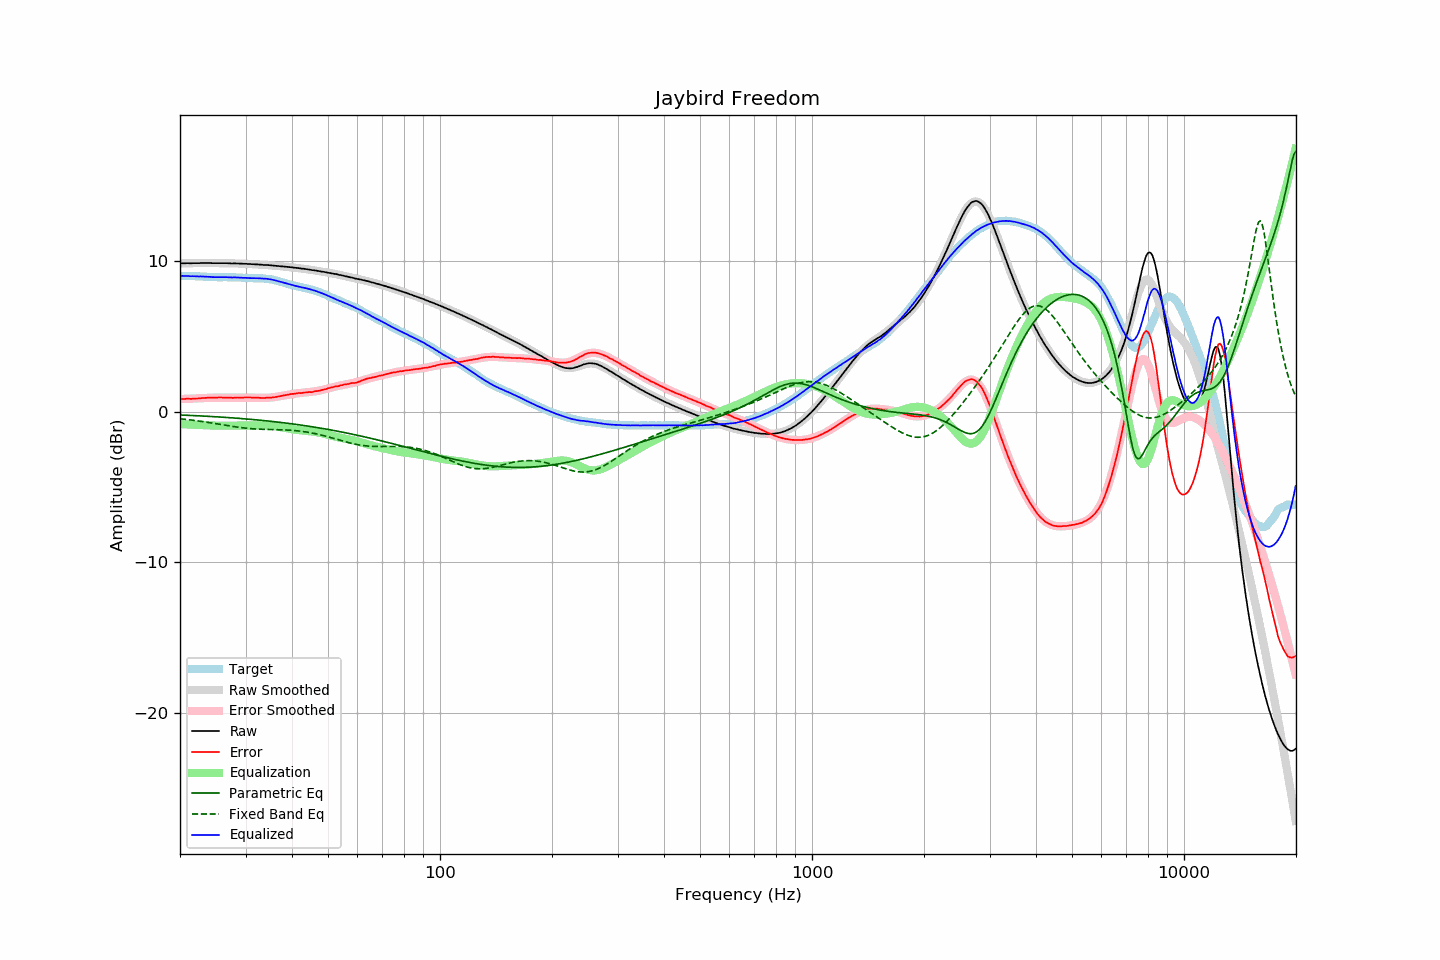

Data behind this chart, as committed beside it:
frequency, raw, error, smoothed, error_smoothed, equalization, parametric_eq, fixed_band_eq, equalized_raw, equalized_smoothed, target
20.00, 9.84, 0.83, 9.85, 0.83, -0.83, -0.22, -0.48, 9.01, 9.02, 9.01
20.20, 9.85, 0.84, 9.85, 0.83, -0.83, -0.23, -0.49, 9.02, 9.02, 9.01
20.40, 9.85, 0.84, 9.85, 0.84, -0.84, -0.23, -0.50, 9.02, 9.01, 9.01
20.61, 9.85, 0.84, 9.85, 0.84, -0.84, -0.24, -0.51, 9.01, 9.01, 9.01
20.81, 9.86, 0.86, 9.86, 0.85, -0.85, -0.24, -0.52, 9.02, 9.01, 9.00
21.02, 9.86, 0.86, 9.86, 0.85, -0.85, -0.25, -0.53, 9.01, 9.01, 9.00
21.23, 9.85, 0.85, 9.86, 0.86, -0.86, -0.25, -0.55, 9.00, 9.00, 9.00
21.44, 9.85, 0.84, 9.86, 0.86, -0.86, -0.26, -0.56, 8.99, 9.00, 9.01
21.66, 9.86, 0.86, 9.86, 0.86, -0.86, -0.26, -0.57, 9.00, 9.00, 9.00
21.87, 9.86, 0.86, 9.86, 0.87, -0.87, -0.27, -0.59, 8.99, 9.00, 9.00
22.09, 9.86, 0.87, 9.87, 0.87, -0.87, -0.27, -0.60, 8.99, 8.99, 8.99
22.31, 9.86, 0.87, 9.87, 0.88, -0.88, -0.28, -0.62, 8.98, 8.99, 8.99
22.54, 9.86, 0.88, 9.87, 0.88, -0.88, -0.28, -0.63, 8.98, 8.98, 8.98
22.76, 9.87, 0.89, 9.87, 0.89, -0.89, -0.29, -0.65, 8.98, 8.98, 8.98
22.99, 9.87, 0.90, 9.87, 0.89, -0.89, -0.29, -0.66, 8.98, 8.97, 8.97
23.22, 9.87, 0.91, 9.87, 0.90, -0.90, -0.30, -0.68, 8.97, 8.97, 8.96
23.45, 9.87, 0.91, 9.87, 0.91, -0.91, -0.30, -0.69, 8.97, 8.96, 8.96
23.69, 9.87, 0.92, 9.87, 0.91, -0.91, -0.31, -0.71, 8.96, 8.96, 8.95
23.92, 9.87, 0.93, 9.87, 0.92, -0.92, -0.32, -0.73, 8.95, 8.95, 8.94
24.16, 9.87, 0.93, 9.87, 0.92, -0.92, -0.32, -0.74, 8.95, 8.95, 8.94
24.40, 9.86, 0.92, 9.87, 0.93, -0.93, -0.33, -0.76, 8.94, 8.94, 8.94
24.65, 9.86, 0.92, 9.87, 0.93, -0.93, -0.33, -0.78, 8.93, 8.94, 8.94
24.89, 9.86, 0.92, 9.87, 0.93, -0.93, -0.34, -0.80, 8.93, 8.94, 8.94
25.14, 9.86, 0.93, 9.87, 0.93, -0.93, -0.35, -0.81, 8.93, 8.93, 8.93
25.39, 9.86, 0.94, 9.86, 0.93, -0.93, -0.35, -0.83, 8.93, 8.93, 8.92
25.65, 9.86, 0.94, 9.86, 0.93, -0.93, -0.36, -0.85, 8.93, 8.93, 8.92
25.91, 9.86, 0.94, 9.86, 0.93, -0.93, -0.37, -0.87, 8.93, 8.93, 8.92
26.16, 9.86, 0.93, 9.86, 0.93, -0.93, -0.37, -0.89, 8.93, 8.93, 8.93
26.43, 9.86, 0.93, 9.86, 0.93, -0.93, -0.38, -0.90, 8.93, 8.93, 8.93
26.69, 9.86, 0.93, 9.86, 0.93, -0.93, -0.39, -0.92, 8.93, 8.93, 8.93
26.96, 9.85, 0.93, 9.86, 0.93, -0.93, -0.40, -0.94, 8.92, 8.93, 8.92
27.23, 9.85, 0.93, 9.85, 0.93, -0.93, -0.40, -0.96, 8.92, 8.93, 8.92
27.50, 9.84, 0.92, 9.85, 0.93, -0.93, -0.41, -0.97, 8.92, 8.92, 8.92
27.77, 9.84, 0.91, 9.85, 0.93, -0.93, -0.42, -0.99, 8.92, 8.92, 8.93
28.05, 9.85, 0.93, 9.85, 0.93, -0.93, -0.43, -1.01, 8.93, 8.92, 8.92
28.33, 9.84, 0.93, 9.84, 0.93, -0.93, -0.44, -1.02, 8.92, 8.91, 8.91
28.62, 9.84, 0.94, 9.84, 0.93, -0.93, -0.44, -1.04, 8.91, 8.91, 8.90
28.90, 9.83, 0.92, 9.83, 0.93, -0.93, -0.45, -1.05, 8.90, 8.90, 8.91
29.19, 9.83, 0.93, 9.83, 0.93, -0.93, -0.46, -1.07, 8.90, 8.90, 8.90
29.48, 9.82, 0.93, 9.83, 0.93, -0.93, -0.47, -1.08, 8.89, 8.89, 8.89
29.78, 9.82, 0.94, 9.82, 0.93, -0.93, -0.48, -1.09, 8.89, 8.89, 8.88
30.08, 9.82, 0.94, 9.82, 0.94, -0.94, -0.49, -1.10, 8.89, 8.88, 8.88
30.38, 9.81, 0.94, 9.81, 0.93, -0.93, -0.50, -1.11, 8.88, 8.88, 8.87
30.68, 9.80, 0.94, 9.81, 0.93, -0.93, -0.50, -1.12, 8.87, 8.87, 8.86
30.99, 9.80, 0.94, 9.80, 0.93, -0.93, -0.51, -1.13, 8.87, 8.87, 8.86
31.30, 9.79, 0.93, 9.80, 0.93, -0.93, -0.52, -1.14, 8.86, 8.87, 8.86
31.61, 9.79, 0.93, 9.79, 0.93, -0.93, -0.53, -1.15, 8.87, 8.86, 8.86
31.93, 9.78, 0.93, 9.78, 0.92, -0.92, -0.54, -1.16, 8.86, 8.86, 8.85
32.24, 9.78, 0.92, 9.78, 0.92, -0.92, -0.55, -1.16, 8.86, 8.86, 8.86
32.57, 9.77, 0.92, 9.77, 0.92, -0.92, -0.56, -1.17, 8.86, 8.86, 8.85
32.89, 9.76, 0.91, 9.77, 0.91, -0.91, -0.57, -1.17, 8.85, 8.85, 8.85
33.22, 9.76, 0.91, 9.76, 0.91, -0.91, -0.58, -1.18, 8.85, 8.85, 8.85
33.55, 9.74, 0.90, 9.75, 0.91, -0.91, -0.59, -1.18, 8.83, 8.84, 8.84
33.89, 9.74, 0.91, 9.75, 0.91, -0.91, -0.61, -1.18, 8.83, 8.83, 8.83
34.23, 9.74, 0.93, 9.74, 0.92, -0.92, -0.62, -1.19, 8.83, 8.82, 8.81
34.57, 9.73, 0.92, 9.73, 0.92, -0.92, -0.63, -1.19, 8.81, 8.81, 8.81
34.92, 9.72, 0.93, 9.72, 0.93, -0.93, -0.64, -1.19, 8.79, 8.79, 8.79
35.27, 9.71, 0.93, 9.71, 0.94, -0.94, -0.65, -1.19, 8.77, 8.77, 8.78
35.62, 9.70, 0.95, 9.70, 0.95, -0.95, -0.66, -1.19, 8.75, 8.75, 8.75
35.97, 9.69, 0.96, 9.69, 0.97, -0.97, -0.67, -1.20, 8.73, 8.73, 8.73
... 635 more rows
